The GitHub repository Ivancitop/proyecto_cnn contains a labelled image folder "dataset_proc" with 3 categories: defectuosa, normal, rayadura. Examples follow, each with its label.

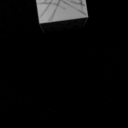
Label: rayadura

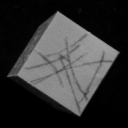
Label: rayadura

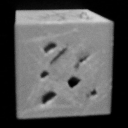
Label: defectuosa

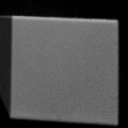
Label: normal

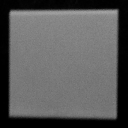
Label: normal

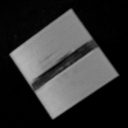
Label: defectuosa
